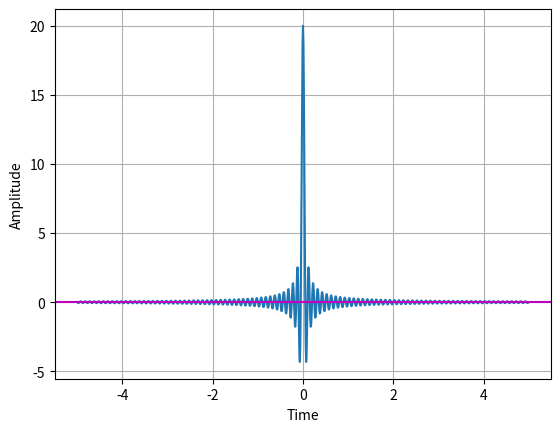

The script that saved this image:
import numpy as np
import math
import matplotlib.pyplot as plt

A = 1
B = 10
t_start = -5
t_end = 5
fm = B
fs = 10*fm 
# fs>=2fm; fs=infinite (Nyquist Criteria)
ts = 1/fs

t = np.arange(t_start, t_end, ts)
sinc_pulse = 2*B*np.sinc(2*B*t)  # BP LATHI: mt= 2*B*sinc(2*B*pi*t);

plt.figure(1)
plt.plot(t, sinc_pulse)

# Give x axis label for the sinc plot
plt.xlabel('Time')
plt.ylabel('Amplitude')
plt.grid(True, which='both')
plt.axhline(y=0, color='m')
plt.show()